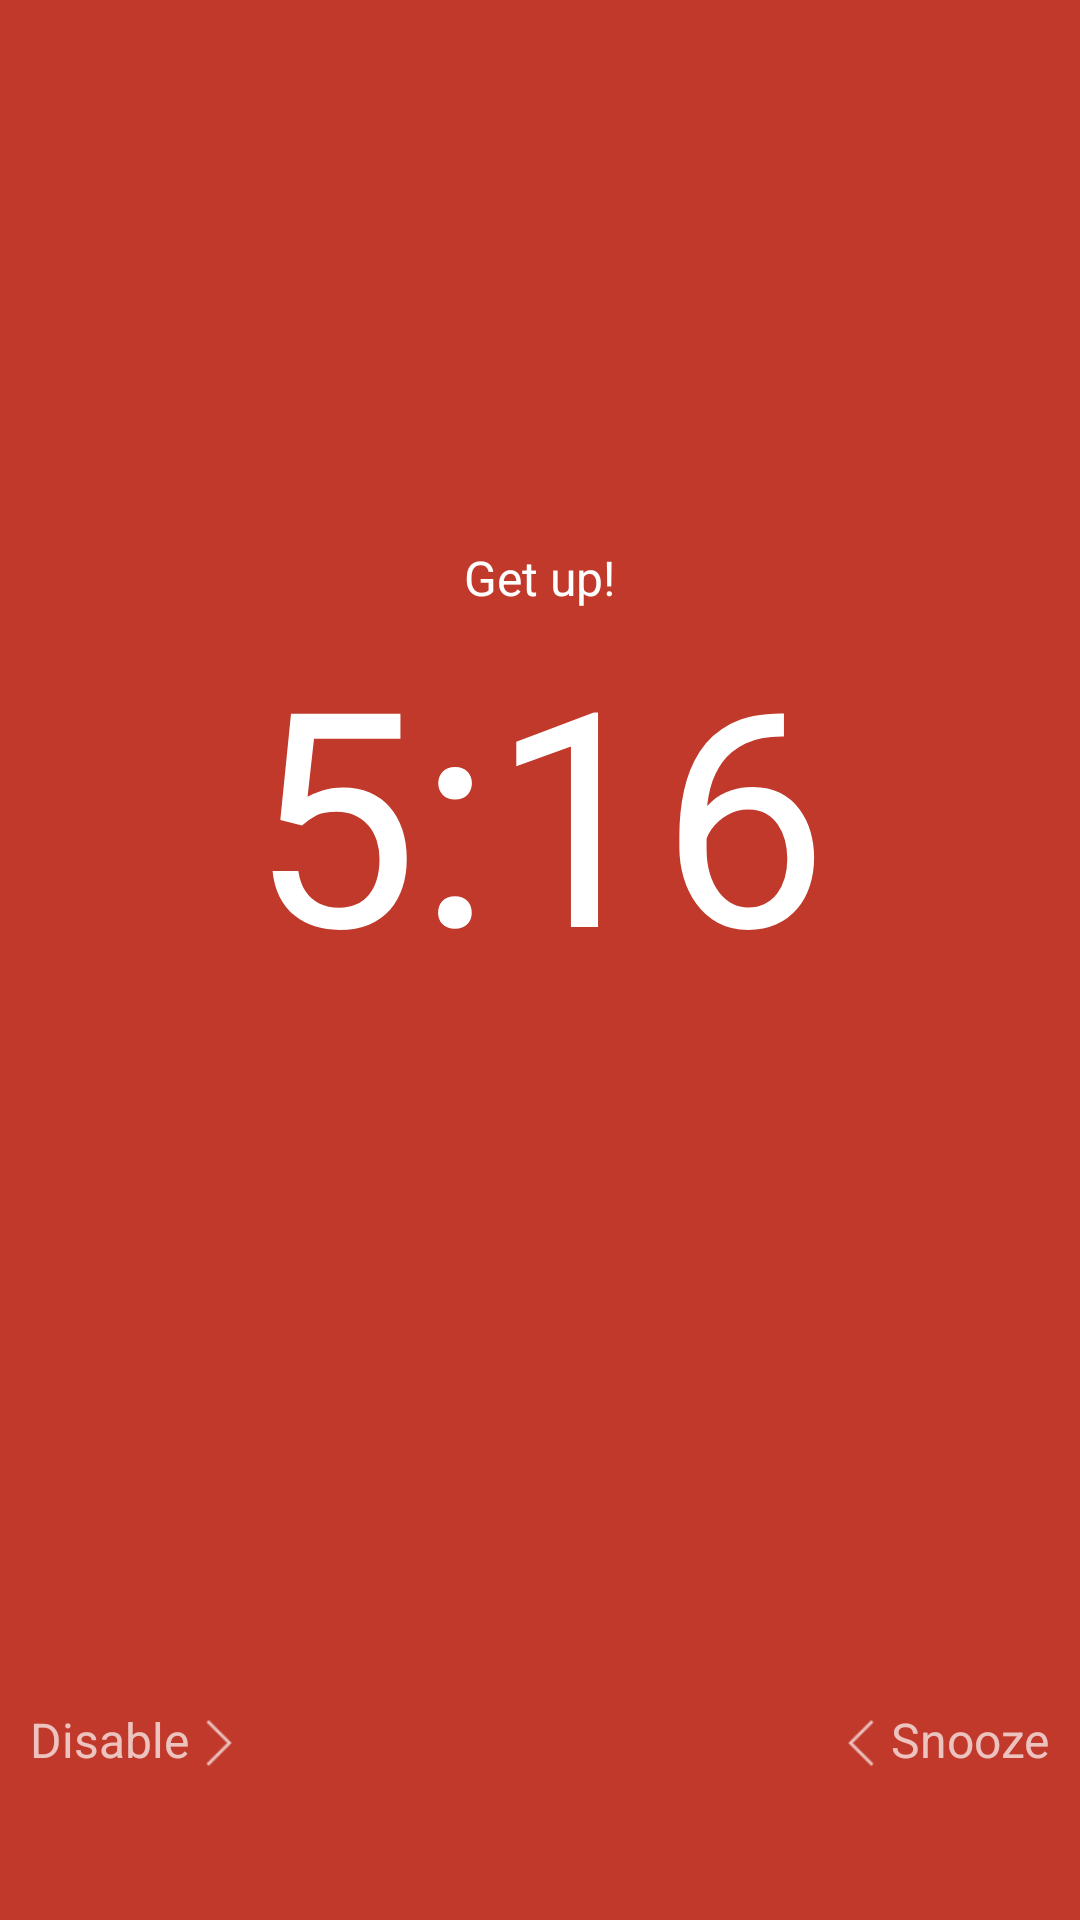

Reconstruct the res/layout file that produces this screen, plus the resources it refers to.
<!-- AndroidManifest.xml: application theme AppTheme -->
<!-- res/layout/fragment_ringing.xml -->
<LinearLayout xmlns:android="http://schemas.android.com/apk/res/android"
xmlns:tools="http://schemas.android.com/tools"
android:layout_width="match_parent"
android:layout_height="match_parent"
android:orientation="vertical"
tools:context="com.trashgenerator.alarmster.RingingFragment"
android:padding="10dp"
android:background="#c0392b">

<RelativeLayout
    android:layout_width="fill_parent"
    android:layout_height="0dp"
    android:layout_weight="5">

    <TextView
        android:layout_width="wrap_content"
        android:layout_height="wrap_content"
        android:text="@string/alarm_is_ringing"
        android:layout_centerHorizontal="true"
        android:textSize="16sp"
        android:layout_above="@+id/time" />

    <TextView
        android:id="@+id/time"
        android:layout_width="wrap_content"
        android:layout_height="wrap_content"
        android:layout_centerHorizontal="true"
        android:text="5:16"
        android:layout_centerVertical="true"
        android:textSize="100sp" />

</RelativeLayout>

<RelativeLayout
    android:layout_width="fill_parent"
    android:layout_height="100dp">

    <ImageView
        android:layout_width="20dp"
        android:layout_height="20dp"
        android:src="@drawable/arrow_right"
        android:id="@+id/imageView"
        android:layout_centerVertical="true"
        android:alpha="0.7"
        android:layout_toEndOf="@+id/textView"
        android:layout_toRightOf="@+id/textView"
        android:paddingTop="2dp" />

    <TextView
        android:layout_width="wrap_content"
        android:layout_height="wrap_content"
        android:text="@string/swipe_to_disable"
        android:layout_centerVertical="true"
        android:alpha="0.7"
        android:id="@+id/textView"
        android:layout_alignParentStart="true"
        android:layout_alignParentLeft="true" />


    <ImageView
        android:layout_width="20dp"
        android:layout_height="20dp"
        android:src="@drawable/arrow_left"
        android:id="@+id/imageView1"
        android:alpha="0.7"
        android:layout_toStartOf="@+id/textView1"
        android:layout_toLeftOf="@+id/textView1"
        android:layout_centerVertical="true"
        android:paddingTop="2dp" />

    <TextView
        android:layout_width="wrap_content"
        android:layout_height="wrap_content"
        android:text="@string/swipe_to_snooze"
        android:layout_centerVertical="true"
        android:alpha="0.7"
        android:id="@+id/textView1"
        android:layout_alignParentEnd="true"
        android:layout_alignParentRight="true" />
</RelativeLayout>


</LinearLayout>
<!-- resources referenced by this layout -->
<resources>
  <!-- drawable arrow_left: png bitmap (drawable, 974 bytes) -->
  <!-- drawable arrow_right: png bitmap (drawable, 16107 bytes) -->
  <string name="alarm_is_ringing">Get up!</string>
  <string name="swipe_to_disable">Disable</string>
  <string name="swipe_to_snooze">Snooze</string>
  <style name="AppTheme" parent="android:Theme.Holo.Light.NoActionBar">
          
          <item name="android:textColor">#ffffffff</item>
          <item name="android:textSize">16sp</item>
          <item name="android:editTextStyle">@style/Widget.EditText.Black</item>
  
          <item name="android:windowIsTranslucent">true</item>
          <item name="android:windowBackground">@android:color/transparent</item>
          <item name="android:windowContentOverlay">@null</item>
          <item name="android:windowNoTitle">true</item>
          <item name="android:backgroundDimEnabled">false</item>
          <item name="android:windowAnimationStyle">@null</item>
      </style>
  <style name="Widget.EditText.Black" parent="@android:style/Widget.EditText">
          <item name="android:textColor">#ffffffff</item>
      </style>
</resources>
